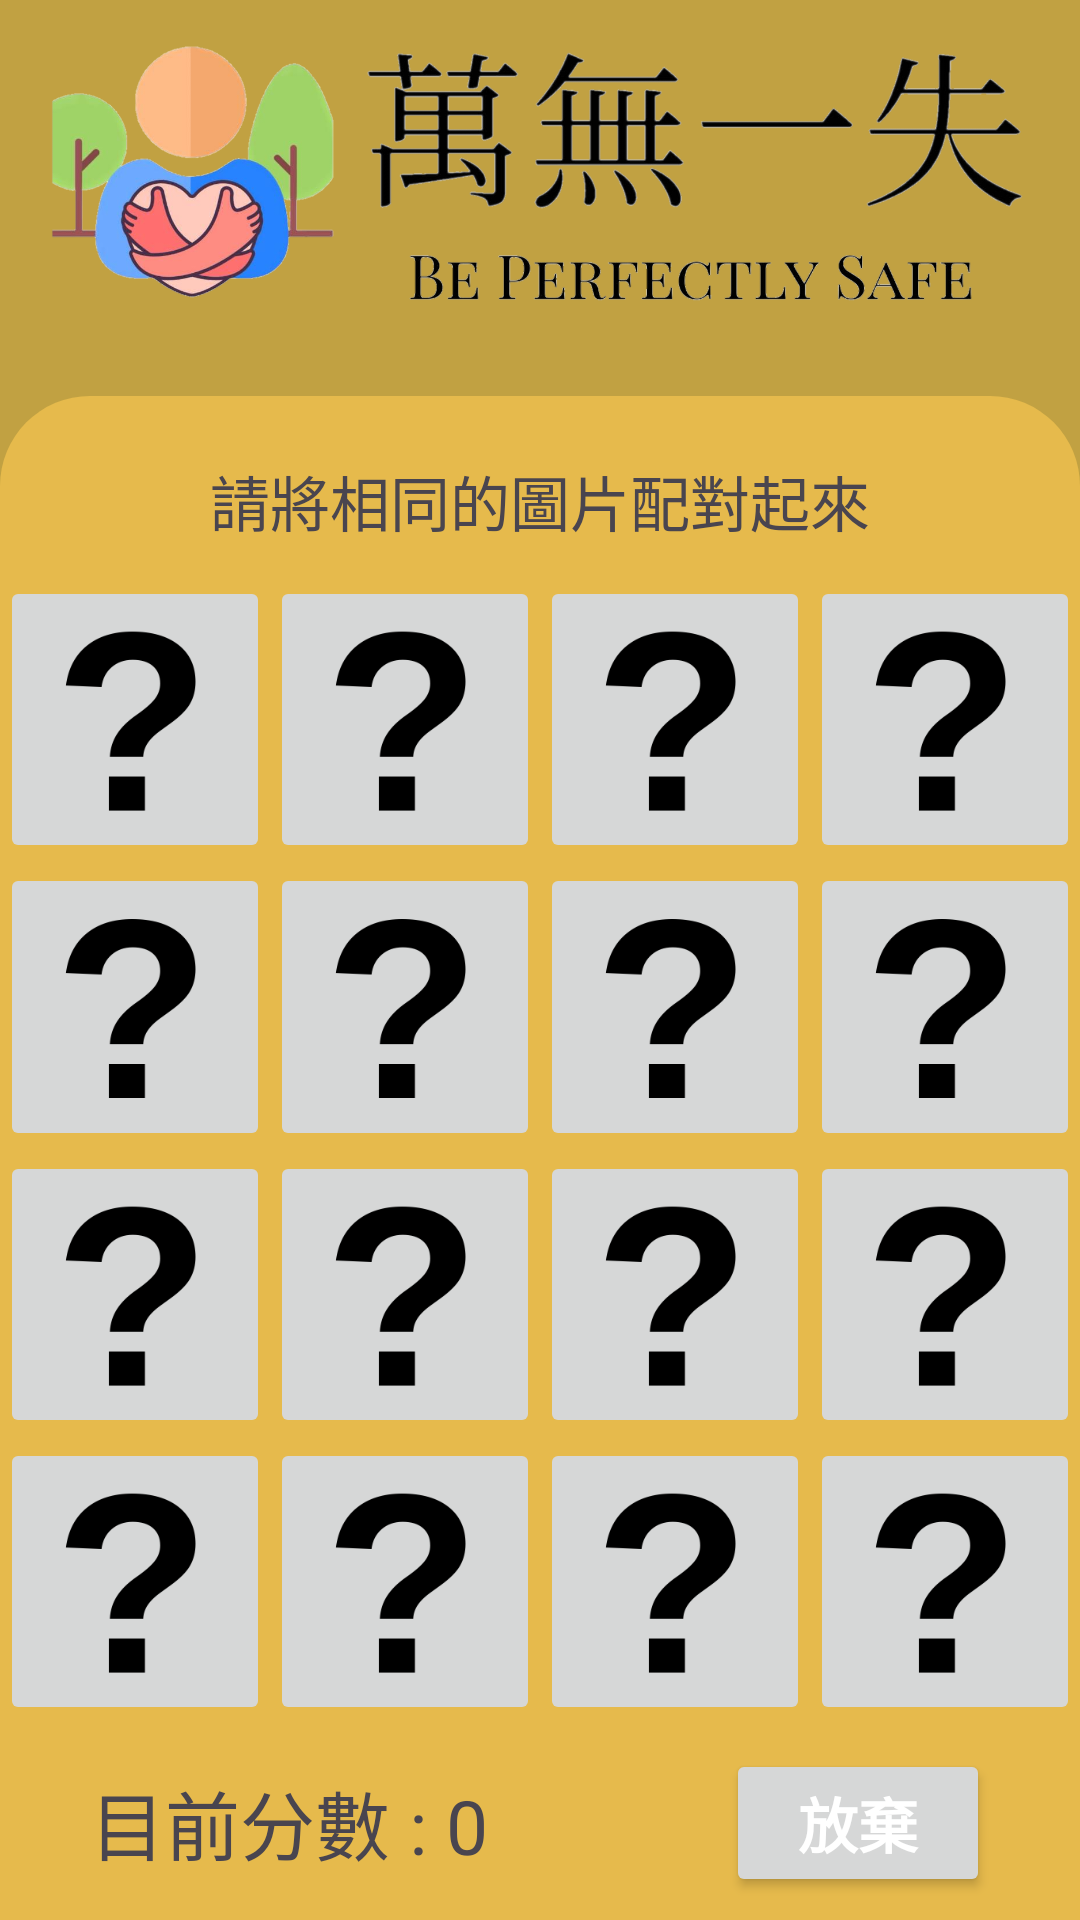

The Android layout XML behind this screen, and the referenced resources:
<!-- AndroidManifest.xml: application theme Theme.Be_perfectly_safe -->
<!-- res/layout/activity_remember_picture.xml -->
<?xml version="1.0" encoding="utf-8"?>
<androidx.constraintlayout.widget.ConstraintLayout xmlns:android="http://schemas.android.com/apk/res/android"
    xmlns:app="http://schemas.android.com/apk/res-auto"
    xmlns:tools="http://schemas.android.com/tools"
    android:layout_width="match_parent"
    android:layout_height="match_parent"
    android:background="#C1A142"
    tools:context=".RememberPicture">

    <ImageView
        android:id="@+id/imageView13"
        android:layout_width="wrap_content"
        android:layout_height="120dp"
        app:layout_constraintEnd_toEndOf="parent"
        app:layout_constraintStart_toStartOf="parent"
        app:layout_constraintTop_toTopOf="parent"
        app:srcCompat="@drawable/big_logo"
        tools:layout_editor_absoluteX="12dp"
        tools:layout_editor_absoluteY="12dp" />

    <androidx.constraintlayout.widget.ConstraintLayout
        android:id="@+id/bg"
        android:layout_width="0dp"
        android:layout_height="0dp"
        android:layout_marginTop="12dp"
        android:background="@drawable/bottom_background_light_green"
        app:layout_constraintBottom_toBottomOf="parent"
        app:layout_constraintEnd_toEndOf="parent"
        app:layout_constraintStart_toStartOf="parent"
        app:layout_constraintTop_toBottomOf="@+id/imageView13">

    </androidx.constraintlayout.widget.ConstraintLayout>

    <androidx.constraintlayout.widget.ConstraintLayout
        android:id="@+id/score"
        android:layout_width="match_parent"
        android:layout_height="50dp"
        android:layout_marginStart="25dp"
        android:layout_marginTop="10dp"
        android:layout_marginEnd="25dp"
        app:layout_constraintEnd_toEndOf="parent"
        app:layout_constraintStart_toStartOf="parent"
        app:layout_constraintTop_toTopOf="@+id/bg"

        >

        <TextView
            android:id="@+id/textView10"
            android:layout_width="wrap_content"
            android:layout_height="wrap_content"
            android:text="請將相同的圖片配對起來"
            android:textSize="20dp"
            app:layout_constraintBottom_toBottomOf="parent"
            app:layout_constraintEnd_toEndOf="parent"
            app:layout_constraintStart_toStartOf="parent"
            app:layout_constraintTop_toTopOf="parent" />
    </androidx.constraintlayout.widget.ConstraintLayout>

    <androidx.constraintlayout.widget.ConstraintLayout
        android:id="@+id/play"
        android:layout_width="match_parent"
        android:layout_height="0dp"
        app:layout_constraintBottom_toTopOf="@id/bt"
        app:layout_constraintEnd_toEndOf="parent"
        app:layout_constraintStart_toStartOf="parent"
        app:layout_constraintTop_toBottomOf="@+id/score">

        <LinearLayout
            android:id="@+id/one"
            android:layout_width="match_parent"
            android:layout_height="0dp"
            android:orientation="horizontal"
            android:weightSum="4"
            app:layout_constraintBottom_toTopOf="@+id/two"
            app:layout_constraintEnd_toEndOf="parent"
            app:layout_constraintStart_toStartOf="parent"
            app:layout_constraintTop_toTopOf="parent"
            tools:ignore="MissingConstraints">


            <ImageButton
                android:id="@+id/bt0"
                android:layout_width="0dp"
                android:layout_height="wrap_content"
                android:layout_weight="1"
                android:scaleType="fitCenter"
                app:srcCompat="@drawable/question" />

            <ImageButton
                android:id="@+id/bt1"
                android:layout_width="0dp"
                android:layout_height="wrap_content"
                android:layout_weight="1"
                android:scaleType="fitCenter"
                app:srcCompat="@drawable/question" />

            <ImageButton
                android:id="@+id/bt2"
                android:layout_width="0dp"
                android:layout_height="wrap_content"
                android:layout_weight="1"
                android:scaleType="fitCenter"
                app:srcCompat="@drawable/question" />

            <ImageButton
                android:id="@+id/bt3"
                android:layout_width="0dp"
                android:layout_height="wrap_content"
                android:layout_weight="1"
                android:scaleType="fitCenter"
                app:srcCompat="@drawable/question" />
        </LinearLayout>

        <LinearLayout
            android:id="@+id/two"
            android:layout_width="match_parent"
            android:layout_height="0dp"
            android:orientation="horizontal"
            android:weightSum="4"
            app:layout_constraintBottom_toTopOf="@+id/three"
            app:layout_constraintEnd_toEndOf="parent"
            app:layout_constraintStart_toStartOf="parent"
            app:layout_constraintTop_toBottomOf="@+id/one"
            tools:ignore="MissingConstraints">

            <ImageButton
                android:id="@+id/bt4"
                android:layout_width="0dp"
                android:layout_height="wrap_content"
                android:layout_weight="1"
                android:scaleType="fitCenter"
                app:srcCompat="@drawable/question" />

            <ImageButton
                android:id="@+id/bt5"
                android:layout_width="0dp"
                android:layout_height="wrap_content"
                android:layout_weight="1"
                android:scaleType="fitCenter"
                app:srcCompat="@drawable/question" />

            <ImageButton
                android:id="@+id/bt6"
                android:layout_width="0dp"
                android:layout_height="wrap_content"
                android:layout_weight="1"
                android:scaleType="fitCenter"
                app:srcCompat="@drawable/question" />

            <ImageButton
                android:id="@+id/bt7"
                android:layout_width="0dp"
                android:layout_height="wrap_content"
                android:layout_weight="1"
                android:scaleType="fitCenter"
                app:srcCompat="@drawable/question" />
        </LinearLayout>

        <LinearLayout
            android:id="@+id/three"
            android:layout_width="match_parent"
            android:layout_height="0dp"
            android:orientation="horizontal"
            android:weightSum="4"
            app:layout_constraintBottom_toTopOf="@+id/four"
            app:layout_constraintEnd_toEndOf="parent"
            app:layout_constraintStart_toStartOf="parent"
            app:layout_constraintTop_toBottomOf="@+id/two"
            tools:ignore="MissingConstraints">

            <ImageButton
                android:id="@+id/bt8"
                android:layout_width="0dp"
                android:layout_height="wrap_content"
                android:layout_weight="1"
                android:scaleType="fitCenter"
                app:srcCompat="@drawable/question" />

            <ImageButton
                android:id="@+id/bt9"
                android:layout_width="0dp"
                android:layout_height="wrap_content"
                android:layout_weight="1"
                android:scaleType="fitCenter"
                app:srcCompat="@drawable/question" />

            <ImageButton
                android:id="@+id/bt10"
                android:layout_width="0dp"
                android:layout_height="wrap_content"
                android:layout_weight="1"
                android:scaleType="fitCenter"
                app:srcCompat="@drawable/question" />

            <ImageButton
                android:id="@+id/bt11"
                android:layout_width="0dp"
                android:layout_height="wrap_content"
                android:layout_weight="1"
                android:scaleType="fitCenter"
                app:srcCompat="@drawable/question" />

        </LinearLayout>

        <LinearLayout
            android:id="@+id/four"
            android:layout_width="match_parent"
            android:layout_height="0dp"
            android:orientation="horizontal"
            android:weightSum="4"
            app:layout_constraintBottom_toBottomOf="parent"
            app:layout_constraintEnd_toEndOf="parent"
            app:layout_constraintStart_toStartOf="parent"
            app:layout_constraintTop_toBottomOf="@+id/three"
            tools:ignore="MissingConstraints">

            <ImageButton
                android:id="@+id/bt12"
                android:layout_width="0dp"
                android:layout_height="wrap_content"
                android:layout_weight="1"
                android:scaleType="fitCenter"
                app:srcCompat="@drawable/question" />

            <ImageButton
                android:id="@+id/bt13"
                android:layout_width="0dp"
                android:layout_height="wrap_content"
                android:layout_weight="1"
                android:scaleType="fitCenter"
                app:srcCompat="@drawable/question" />

            <ImageButton
                android:id="@+id/bt14"
                android:layout_width="0dp"
                android:layout_height="wrap_content"
                android:layout_weight="1"
                android:scaleType="fitCenter"
                app:srcCompat="@drawable/question" />

            <ImageButton
                android:id="@+id/bt15"
                android:layout_width="0dp"
                android:layout_height="wrap_content"
                android:layout_weight="1"
                android:scaleType="fitCenter"
                app:srcCompat="@drawable/question" />

        </LinearLayout>

    </androidx.constraintlayout.widget.ConstraintLayout>

    <androidx.constraintlayout.widget.ConstraintLayout
        android:id="@+id/bt"
        android:layout_width="match_parent"
        android:layout_height="65dp"
        app:layout_constraintBottom_toBottomOf="parent"
        app:layout_constraintEnd_toEndOf="parent"
        app:layout_constraintStart_toStartOf="parent"
        app:layout_constraintTop_toBottomOf="@+id/play">

        <LinearLayout
            android:layout_width="wrap_content"
            android:layout_height="wrap_content"
            android:layout_marginStart="30dp"
            android:orientation="horizontal"
            app:layout_constraintBottom_toBottomOf="parent"
            app:layout_constraintStart_toStartOf="parent"
            app:layout_constraintTop_toTopOf="parent">

            <TextView
                android:id="@+id/myscore"
                android:layout_width="wrap_content"
                android:layout_height="wrap_content"
                android:layout_weight="1"
                android:text="目前分數 : 0"
                android:textSize="25dp" />
        </LinearLayout>

        <LinearLayout
            android:layout_width="wrap_content"
            android:layout_height="wrap_content"
            android:layout_marginEnd="30dp"
            android:orientation="horizontal"
            app:layout_constraintBottom_toBottomOf="parent"
            app:layout_constraintEnd_toEndOf="parent"
            app:layout_constraintTop_toTopOf="parent">

            <Button
                android:id="@+id/giveup"
                android:layout_width="wrap_content"
                android:layout_height="wrap_content"
                android:text="放棄"
                android:textColor="#ffffff"
                android:textSize="20sp"
                android:textStyle="bold" />

        </LinearLayout>
    </androidx.constraintlayout.widget.ConstraintLayout>

</androidx.constraintlayout.widget.ConstraintLayout>
<!-- resources referenced by this layout -->
<resources>
  <!-- drawable big_logo: png bitmap (drawable, 291877 bytes) -->
  <!-- drawable bottom_background_light_green (drawable) -->
  <?xml version="1.0" encoding="utf-8"?>
  <selector xmlns:android="http://schemas.android.com/apk/res/android">
  <item>
      <shape android:shape="rectangle">
          <solid android:color="#E6BA4C"/>
          <corners android:topLeftRadius="30dp" android:topRightRadius="30dp"/>
  
      </shape>
  </item>
  </selector>
  <!-- drawable question: png bitmap (drawable, 2544 bytes) -->
  <style name="Theme.Be_perfectly_safe" parent="Base.Theme.Be_perfectly_safe" />
  <style name="Base.Theme.Be_perfectly_safe" parent="Theme.Material3.DayNight.NoActionBar">
          
          
      </style>
</resources>
